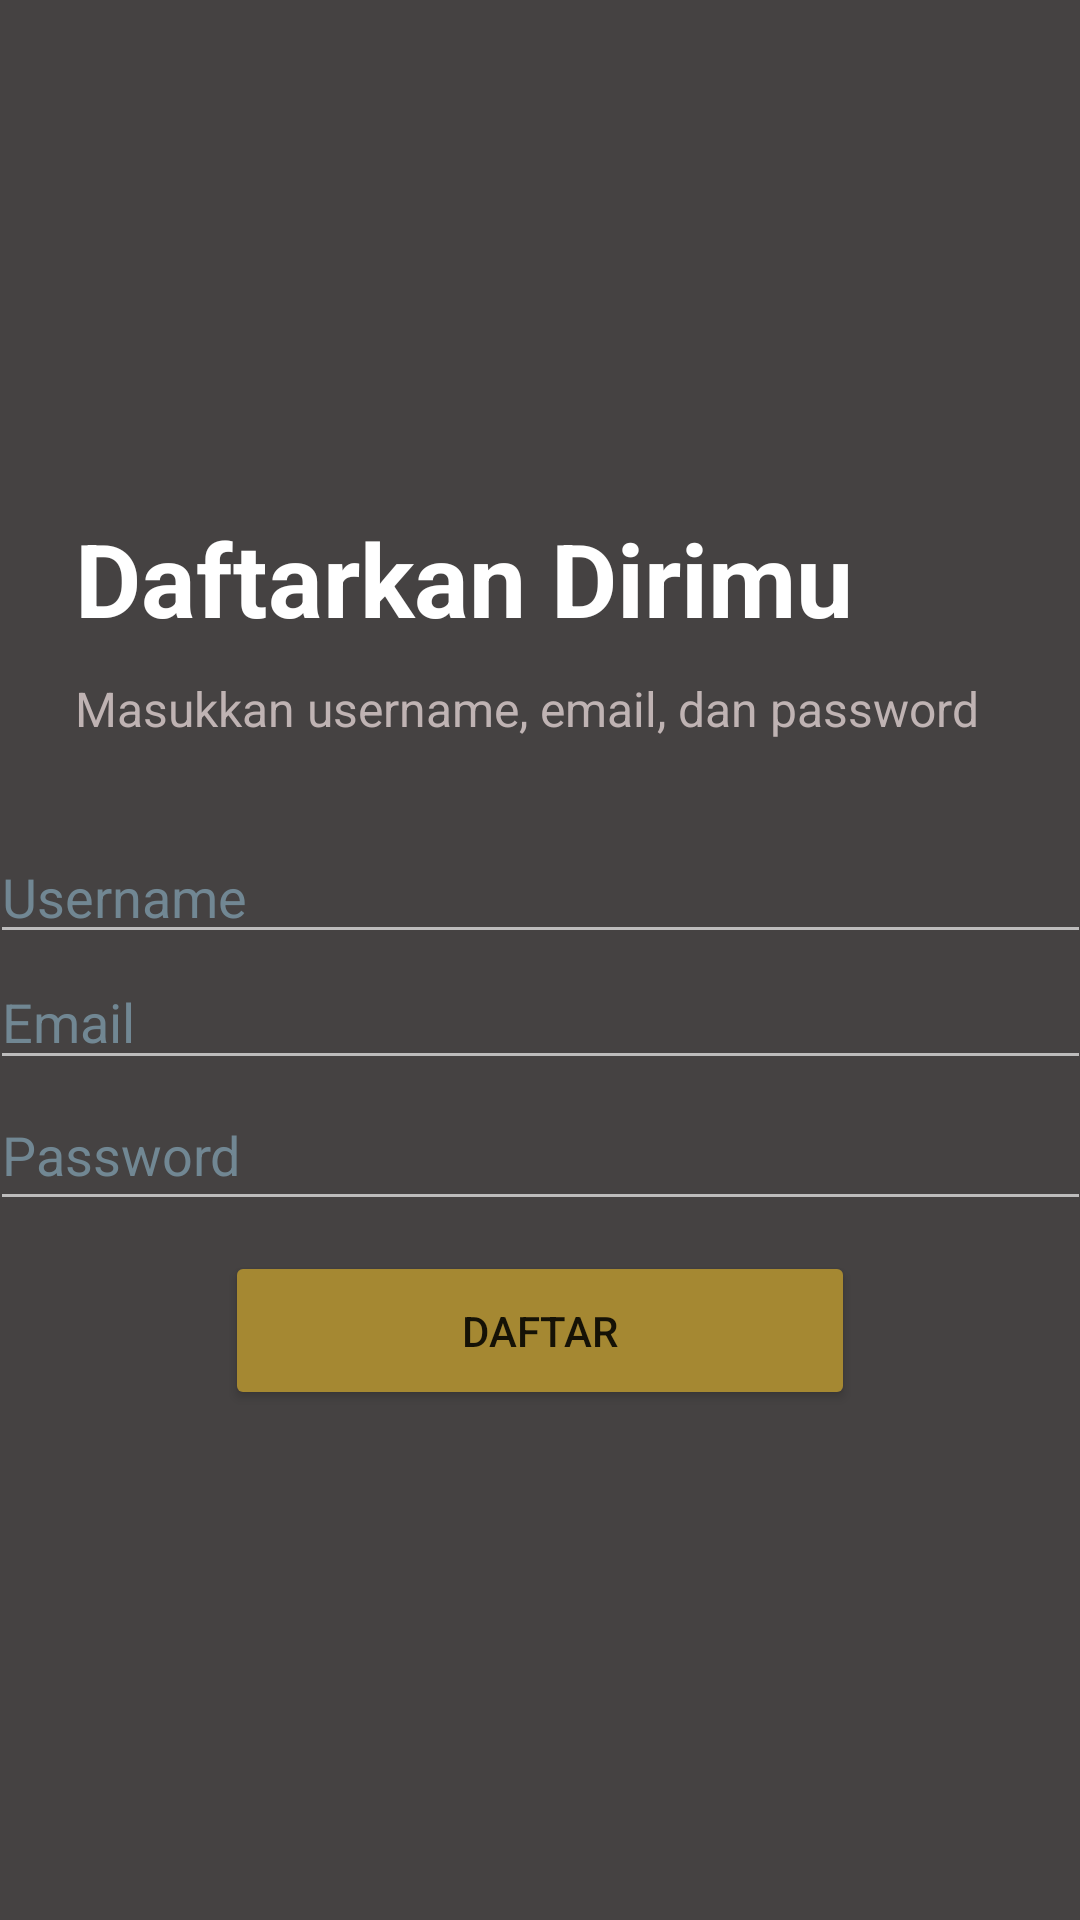

Write the Android layout XML for this screen, with the resource values it uses.
<!-- AndroidManifest.xml: application theme Theme.JBusandroid -->
<!-- res/layout/activity_register.xml -->
<?xml version="1.0" encoding="utf-8"?>
<LinearLayout xmlns:android="http://schemas.android.com/apk/res/android"
    xmlns:app="http://schemas.android.com/apk/res-auto"
    xmlns:tools="http://schemas.android.com/tools"
    android:layout_width="match_parent"
    android:layout_height="match_parent"
    android:background="#454242"
    android:gravity="center"
    android:orientation="vertical"
    tools:context=".RegisterActivity">

    <TextView
        android:id="@+id/Title"
        android:layout_width="315dp"
        android:layout_height="wrap_content"
        android:layout_gravity="left"
        android:layout_marginLeft="5dp"
        android:gravity="left"
        android:paddingLeft="20dp"
        android:text="Daftarkan Dirimu"
        android:textColor="#FFFFFF"
        android:textSize="34sp"
        android:textStyle="bold"
        tools:layout_editor_absoluteX="16dp"
        tools:layout_editor_absoluteY="102dp" />

    <TextView
        android:id="@+id/Sub_Title"
        android:layout_width="wrap_content"
        android:layout_height="wrap_content"
        android:layout_gravity="left"
        android:layout_marginLeft="5dp"
        android:backgroundTint="#000000"
        android:paddingLeft="20dp"
        android:paddingTop="10dp"
        android:paddingBottom="20dp"
        android:text="Masukkan username, email, dan password"
        android:textColor="#BFB3B3"
        android:textSize="16sp"
        tools:layout_editor_absoluteX="16dp"
        tools:layout_editor_absoluteY="153dp" />

    <EditText
        android:id="@+id/Username"
        android:layout_width="367dp"
        android:layout_height="41dp"
        android:layout_marginTop="10dp"
        android:backgroundTint="#BDBCBC"
        android:ems="10"
        android:hint="Username"
        android:inputType="text"
        android:paddingTop="10dp"
        android:textColor="#CFCBCB"
        android:textColorHint="#718793"
        tools:layout_editor_absoluteX="16dp"
        tools:layout_editor_absoluteY="212dp" />

    <EditText
        android:id="@+id/Email"
        android:layout_width="367dp"
        android:layout_height="42dp"
        android:backgroundTint="#BDBCBC"
        android:ems="10"
        android:hint="Email"
        android:inputType="textEmailAddress"
        android:textColor="#CFCBCB"
        android:textColorHint="#718793"
        tools:layout_editor_absoluteX="16dp"
        tools:layout_editor_absoluteY="252dp" />

    <EditText
        android:id="@+id/Password"
        android:layout_width="367dp"
        android:layout_height="47dp"
        android:backgroundTint="#BDBCBC"
        android:ems="10"
        android:hint="Password"
        android:inputType="textPassword"
        android:textColor="#CFCBCB"
        android:textColorHint="#718793"
        tools:layout_editor_absoluteX="16dp"
        tools:layout_editor_absoluteY="294dp" />

    <Button
        android:id="@+id/Sign_In_Button"
        android:layout_width="210dp"
        android:layout_height="53dp"
        android:layout_marginTop="10dp"
        android:backgroundTint="#A58832"
        android:text="Daftar"
        app:cornerRadius="90dp"
        tools:layout_editor_absoluteX="100dp"
        tools:layout_editor_absoluteY="356dp" />

</LinearLayout>
<!-- resources referenced by this layout -->
<resources>
  <style name="Theme.JBusandroid" parent="Theme.MaterialComponents.DayNight.DarkActionBar">
          
          <item name="colorPrimary">#A58832</item>
          <item name="colorPrimaryVariant">#A58832</item>
          <item name="colorOnPrimary">@color/white</item>
          
          <item name="colorSecondary">@color/teal_200</item>
          <item name="colorSecondaryVariant">@color/teal_700</item>
          <item name="colorOnSecondary">@color/black</item>
          
          <item name="android:statusBarColor">?attr/colorPrimaryVariant</item>
          
      </style>
  <!-- not gathered from this repository: default colours our renderer supplied (Android Studio template values) -->
  <color name="teal_200">#FF03DAC5</color>
  <color name="teal_700">#FF018786</color>
  <color name="black">#FF000000</color>
  <color name="white">#FFFFFFFF</color>
</resources>
